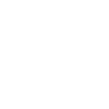
t = 0.00 s
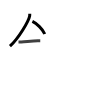
t = 2.75 s
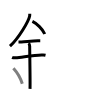
t = 5.50 s
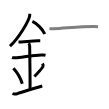
t = 8.50 s
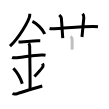
t = 11.25 s
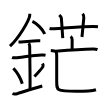
t = 14.00 s

The animated SVG that drew these frames (rendered in a browser with its animation timeline set to each time). Animation: 14 SMIL elements (animate=14); one cycle of 14.00 s.

<svg width="109px" height="109px" viewBox="0 0 px 109px" xmlns="http://www.w3.org/2000/svg" xmlns:xlink="http://www.w3.org/1999/xlink" xml:space="preserve" version="1.1"  baseProfile="full">
<path d="M29.75,13.74c0,0.82,0.05,1.48-0.15,2.47c-1.05,5.14-11.06,22.31-19.63,29.92" style="fill:none;stroke:black;stroke-width:3;opacity:0">
  <animate attributeType="CSS" attributeName="opacity" from="0" to="1" begin="0s" dur="1s" repeatCount="Indefinite" fill="freeze" />
</path>
<path d="M32.39,21.46c4.47,2.03,10.18,7.42,12.36,12.54" style="fill:none;stroke:black;stroke-width:3;opacity:0">
  <animate attributeType="CSS" attributeName="opacity" from="0" to="1" begin="1s" dur="1s" repeatCount="Indefinite" fill="freeze" />
</path>
<path d="M18.5,42c1.66,0,2.41,0.09,2.94,0.06c4.78-0.31,10.8-1.03,16.44-1.25c0.81-0.03,0.99-0.05,2.37-0.05" style="fill:none;stroke:black;stroke-width:3;opacity:0">
  <animate attributeType="CSS" attributeName="opacity" from="0" to="1" begin="2s" dur="1s" repeatCount="Indefinite" fill="freeze" />
</path>
<path d="M12.09,57.31c0.68,0.33,2.91,0.48,3.6,0.43c6.24-0.49,17.88-2.49,25.87-2.67c0.85-0.02,2.7-0.13,3.96,0.15" style="fill:none;stroke:black;stroke-width:3;opacity:0">
  <animate attributeType="CSS" attributeName="opacity" from="0" to="1" begin="3s" dur="1s" repeatCount="Indefinite" fill="freeze" />
</path>
<path d="M28.45,43.19c1.24,0.78,1.24,2.52,1.24,3.14c0,4.35,0.62,38.13,0.31,42.48" style="fill:none;stroke:black;stroke-width:3;opacity:0">
  <animate attributeType="CSS" attributeName="opacity" from="0" to="1" begin="4s" dur="1s" repeatCount="Indefinite" fill="freeze" />
</path>
<path d="M13.39,68.26c5.26,5.79,7.83,12.06,8.9,15.44" style="fill:none;stroke:black;stroke-width:3;opacity:0">
  <animate attributeType="CSS" attributeName="opacity" from="0" to="1" begin="5s" dur="1s" repeatCount="Indefinite" fill="freeze" />
</path>
<path d="M42.54,63.55c0.43,0.82,0.65,2.02,0.48,2.71c-0.43,1.78-3.81,5.04-8.61,10.27" style="fill:none;stroke:black;stroke-width:3;opacity:0">
  <animate attributeType="CSS" attributeName="opacity" from="0" to="1" begin="6s" dur="1s" repeatCount="Indefinite" fill="freeze" />
</path>
<path d="M12.5,93.49c1.29,0.65,2.85,0.49,4.66,0.16C18.5,93.41,28.8,89.91,42.25,86" style="fill:none;stroke:black;stroke-width:3;opacity:0">
  <animate attributeType="CSS" attributeName="opacity" from="0" to="1" begin="7s" dur="1s" repeatCount="Indefinite" fill="freeze" />
</path>
<path d="M49.53,28.49c1.26,0.31,2.73,0.37,3.99,0.31c11.59-0.56,26.68-2.35,40.04-2.39c2.1-0.01,3.36,0.15,4.41,0.3" style="fill:none;stroke:black;stroke-width:3;opacity:0">
  <animate attributeType="CSS" attributeName="opacity" from="0" to="1" begin="8s" dur="1s" repeatCount="Indefinite" fill="freeze" />
</path>
<path d="M59.3,14.97c1.42,1.47,1.94,1.9,2.02,2.81c0.76,8.78,1.09,17.25,1.49,20.32" style="fill:none;stroke:black;stroke-width:3;opacity:0">
  <animate attributeType="CSS" attributeName="opacity" from="0" to="1" begin="9s" dur="1s" repeatCount="Indefinite" fill="freeze" />
</path>
<path d="M82.59,13.75c0.91,1.02,1.36,2.56,1.21,4.09c-0.56,5.66-1.06,11.41-1.83,19.15" style="fill:none;stroke:black;stroke-width:3;opacity:0">
  <animate attributeType="CSS" attributeName="opacity" from="0" to="1" begin="10s" dur="1s" repeatCount="Indefinite" fill="freeze" />
</path>
<path d="M70.58,36.58c0.63,0.43,1.59,2.36,1.59,3.21c0,3.13-0.13,7.18-0.01,9.83" style="fill:none;stroke:black;stroke-width:3;opacity:0">
  <animate attributeType="CSS" attributeName="opacity" from="0" to="1" begin="11s" dur="1s" repeatCount="Indefinite" fill="freeze" />
</path>
<path d="M50.8,50.57c1.17,0.11,3.83,0.66,4.97,0.57c8.48-0.64,25.7-1.86,37.36-2.17c1.93-0.05,2.91,0.05,4.35,0.73" style="fill:none;stroke:black;stroke-width:3;opacity:0">
  <animate attributeType="CSS" attributeName="opacity" from="0" to="1" begin="12s" dur="1s" repeatCount="Indefinite" fill="freeze" />
</path>
<path d="M55.65,51.37c0.7,0.81,1.05,3.14,1.05,4.27c0,10.03,0,22.04,0,25.84c0,9.03,0.05,9.79,19.31,9.79c8.49,0,18.27-1.05,19.97-1.57" style="fill:none;stroke:black;stroke-width:3;opacity:0">
  <animate attributeType="CSS" attributeName="opacity" from="0" to="1" begin="13s" dur="1s" repeatCount="Indefinite" fill="freeze" />
</path>
</svg>
